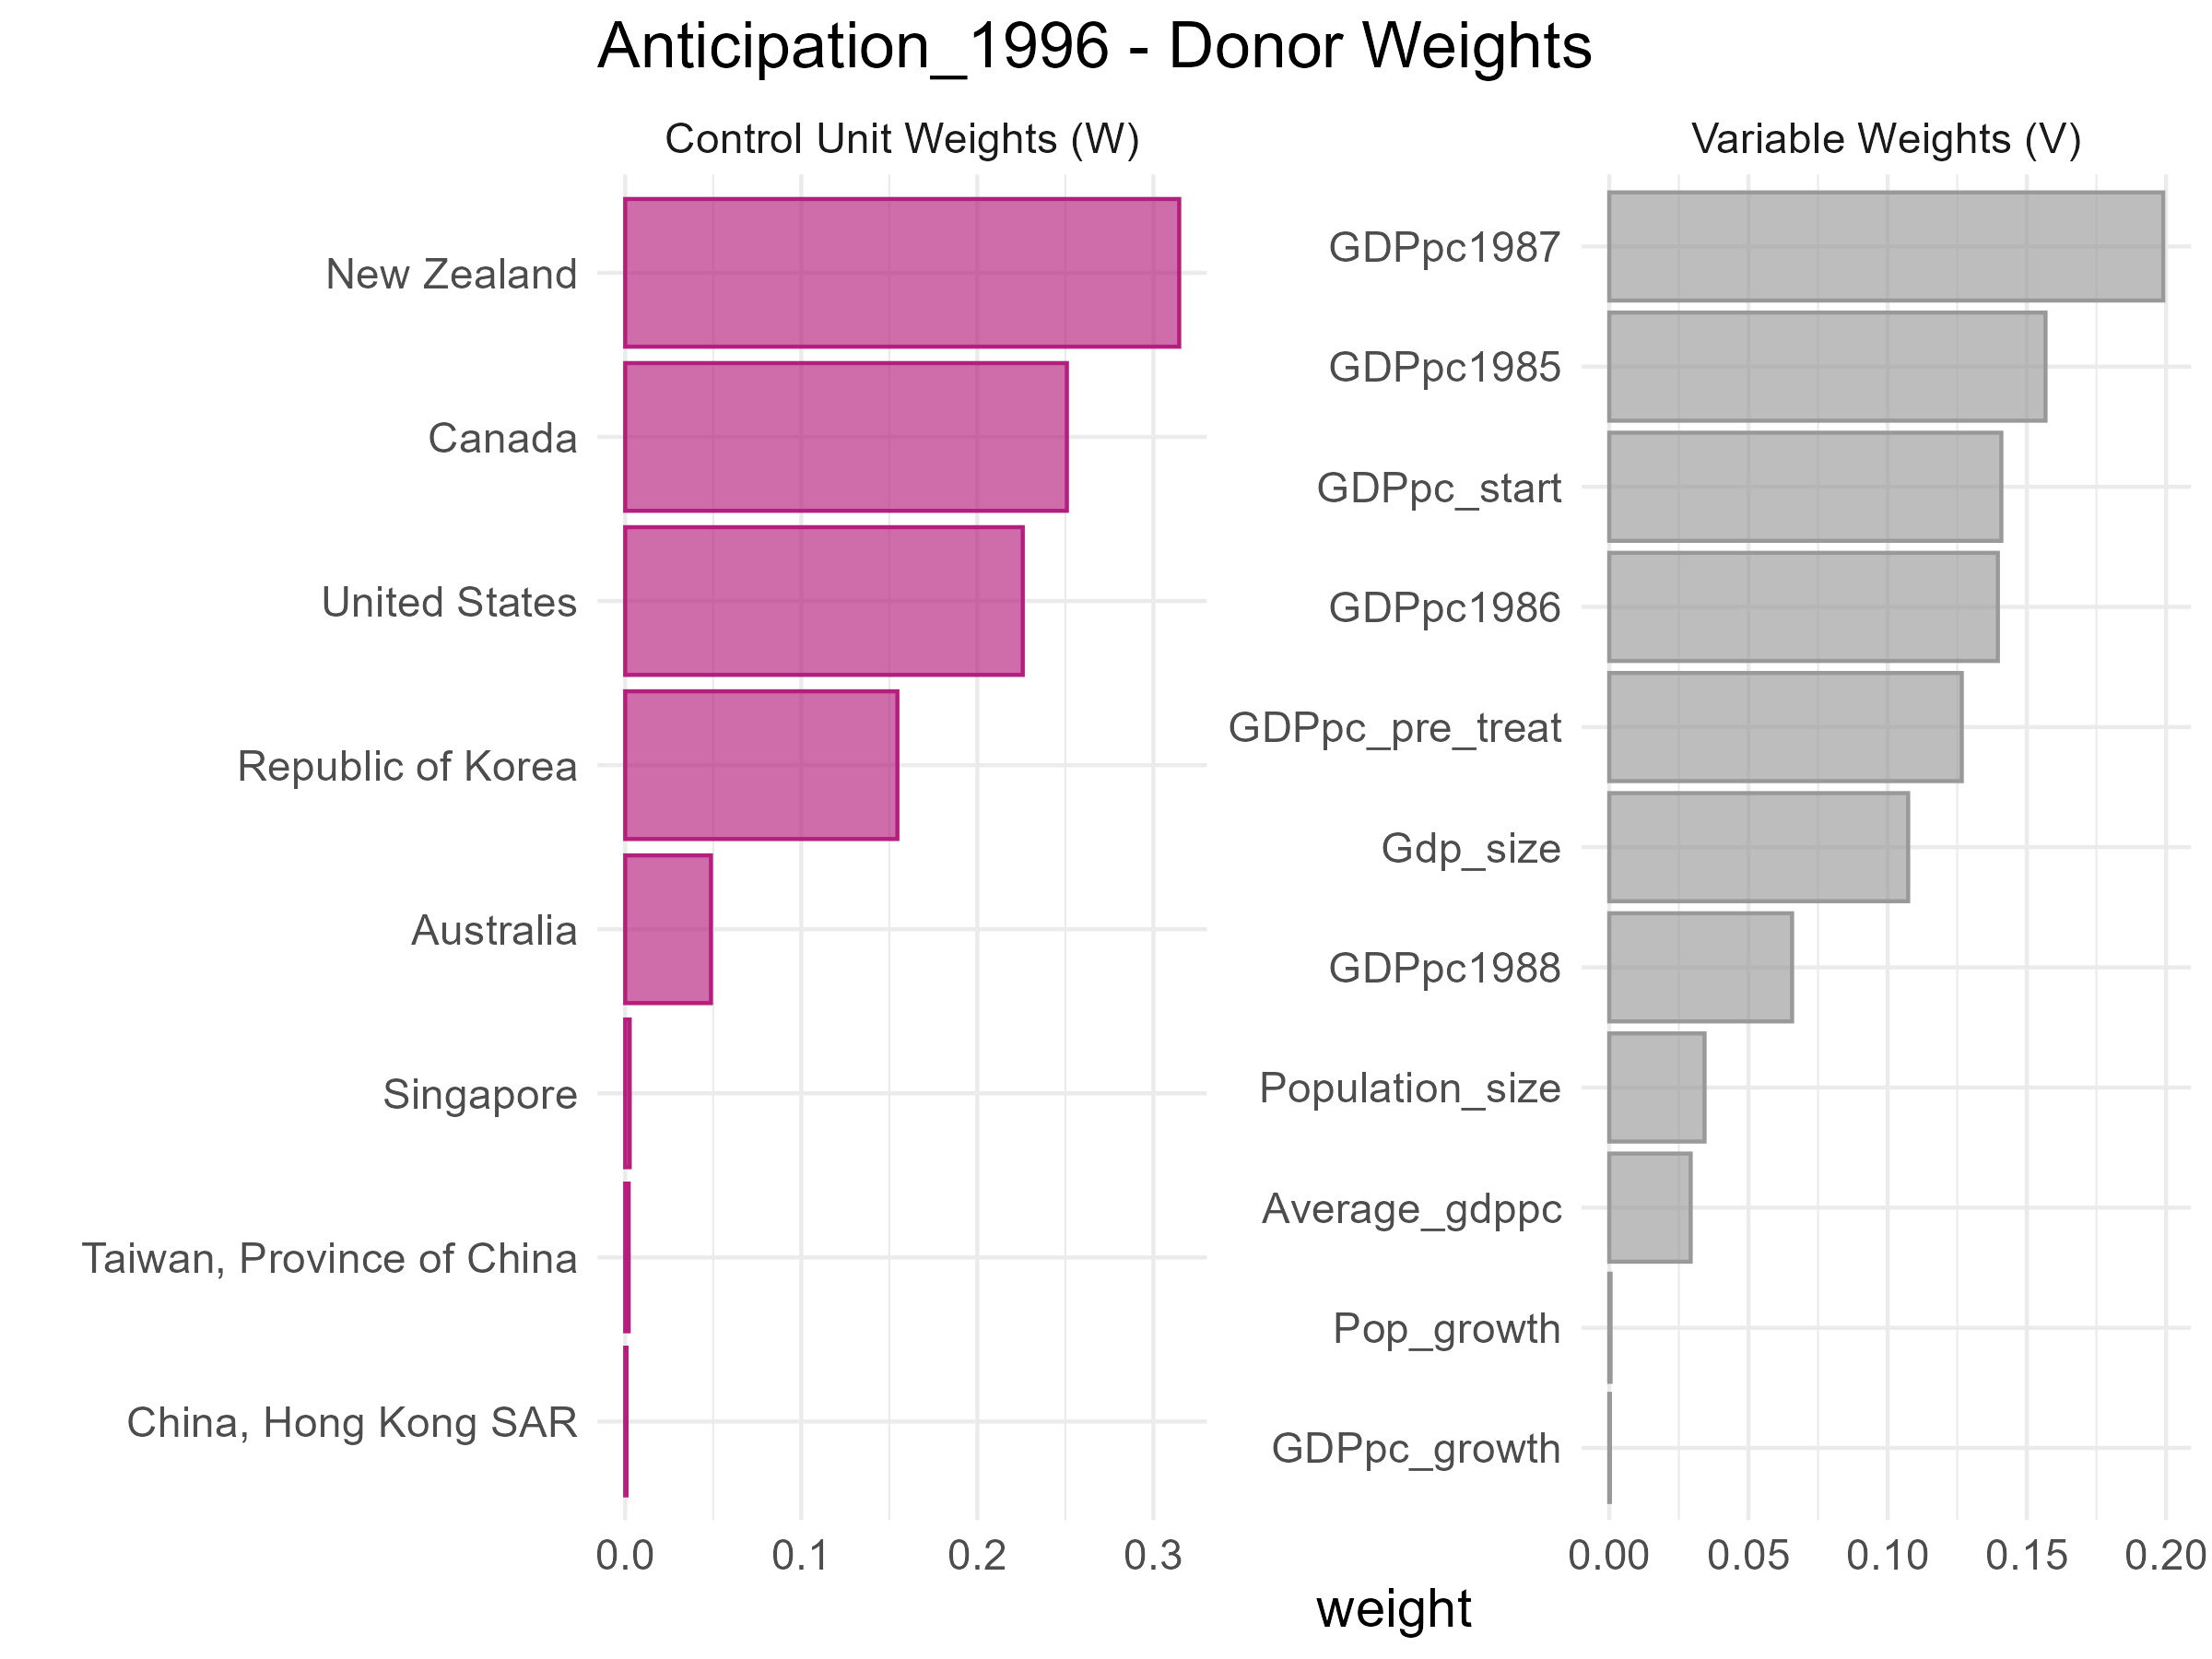

Values plotted in this chart, from the file beside it:
unit, weight
New Zealand, 0.3147
Canada, 0.2509
United States, 0.2258
Republic of Korea, 0.1546
Australia, 0.04873
Singapore, 0.002575
Taiwan, Province of China, 0.001993
China, Hong Kong SAR, 7.555166803314053e-4
